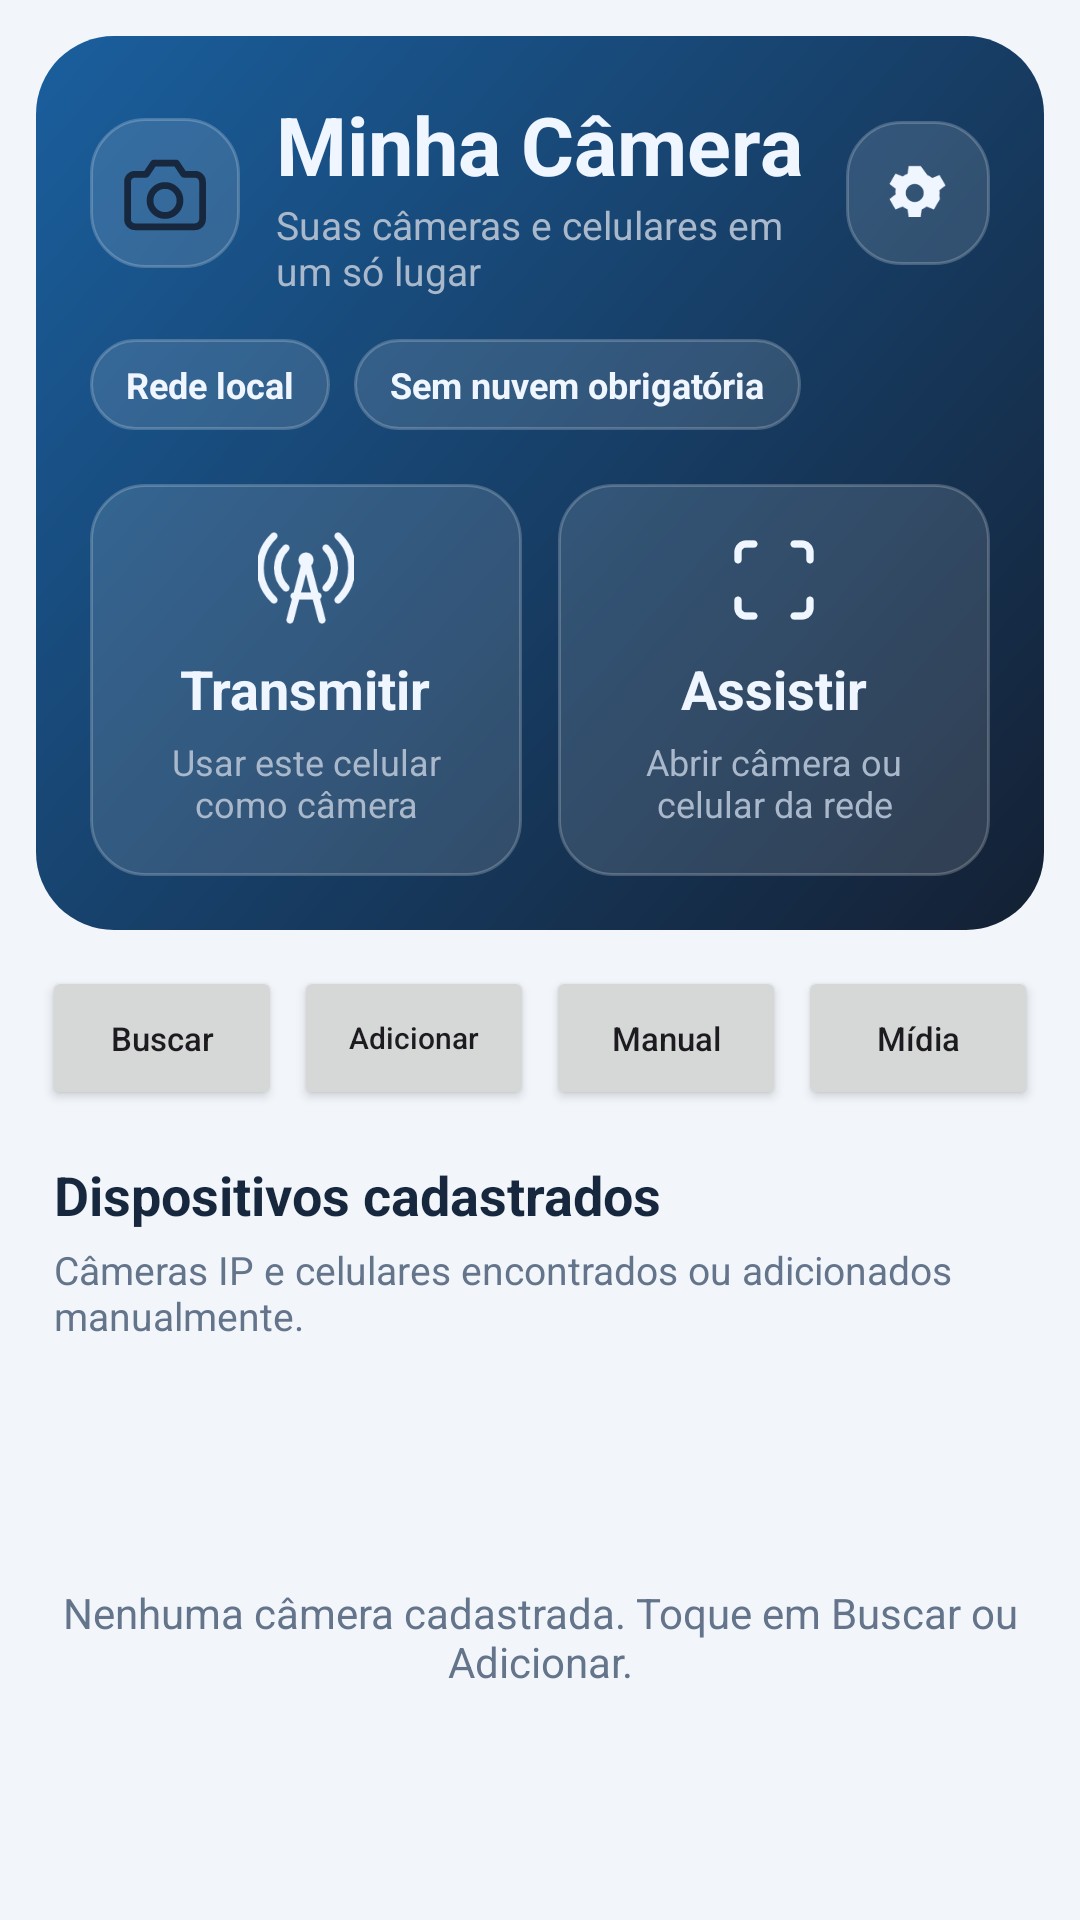

Write the Android layout XML for this screen, with the resource values it uses.
<!-- AndroidManifest.xml: application theme Theme.MinhaCamera -->
<!-- res/layout/activity_main.xml -->
<?xml version="1.0" encoding="utf-8"?>
<LinearLayout xmlns:android="http://schemas.android.com/apk/res/android"
    android:layout_width="match_parent" android:layout_height="match_parent"
    android:orientation="vertical" android:background="@color/app_background">

  <LinearLayout
      android:layout_width="match_parent" android:layout_height="wrap_content"
      android:orientation="vertical" android:padding="18dp" android:layout_margin="12dp"
      android:background="@drawable/bg_ui_hero">
    <LinearLayout android:layout_width="match_parent" android:layout_height="wrap_content"
        android:gravity="center_vertical" android:orientation="horizontal">
      <ImageView android:layout_width="50dp" android:layout_height="50dp" android:padding="10dp"
          android:src="@drawable/ic_ui_camera" android:background="@drawable/bg_ui_chip_light"
          android:contentDescription="@null"/>
      <LinearLayout android:layout_width="0dp" android:layout_height="wrap_content"
          android:layout_weight="1" android:layout_marginStart="12dp" android:orientation="vertical">
        <TextView android:layout_width="wrap_content" android:layout_height="wrap_content"
            android:text="@string/app_name" android:textSize="27sp" android:textStyle="bold"
            android:textColor="@color/player_text"/>
        <TextView android:layout_width="wrap_content" android:layout_height="wrap_content"
            android:text="Suas câmeras e celulares em um só lugar"
            android:textSize="13sp" android:textColor="@color/player_muted"/>
      </LinearLayout>
      <ImageView android:id="@+id/mainMore" android:layout_width="48dp" android:layout_height="48dp"
          android:padding="12dp" android:src="@drawable/ic_ui_settings" android:tint="@color/player_text"
          android:background="@drawable/bg_ui_chip_light" android:clickable="true" android:focusable="true"
          android:contentDescription="@string/home_settings"/>
    </LinearLayout>

    <LinearLayout android:layout_width="match_parent" android:layout_height="wrap_content"
        android:layout_marginTop="14dp" android:orientation="horizontal">
      <TextView android:layout_width="wrap_content" android:layout_height="wrap_content"
          android:text="Rede local" android:textColor="@color/player_text" android:textStyle="bold"
          android:textSize="12sp" android:background="@drawable/bg_ui_chip_light"
          android:paddingStart="12dp" android:paddingEnd="12dp" android:paddingTop="7dp" android:paddingBottom="7dp"/>
      <TextView android:layout_width="wrap_content" android:layout_height="wrap_content"
          android:layout_marginStart="8dp" android:text="Sem nuvem obrigatória"
          android:textColor="@color/player_text" android:textStyle="bold" android:textSize="12sp"
          android:background="@drawable/bg_ui_chip_light"
          android:paddingStart="12dp" android:paddingEnd="12dp" android:paddingTop="7dp" android:paddingBottom="7dp"/>
    </LinearLayout>

    <LinearLayout android:layout_width="match_parent" android:layout_height="wrap_content"
        android:layout_marginTop="18dp" android:orientation="horizontal" android:weightSum="2">
      <LinearLayout android:id="@+id/roleTransmit" android:layout_width="0dp" android:layout_weight="1"
          android:layout_height="wrap_content" android:minHeight="118dp" android:padding="16dp"
          android:gravity="center" android:orientation="vertical" android:background="@drawable/bg_ui_chip_light"
          android:clickable="true" android:focusable="true" android:layout_marginEnd="6dp">
        <ImageView android:layout_width="32dp" android:layout_height="32dp" android:src="@drawable/ic_ui_tower"
            android:tint="@color/player_text" android:contentDescription="@null"/>
        <TextView android:layout_width="wrap_content" android:layout_height="wrap_content"
            android:text="@string/home_transmit" android:textStyle="bold" android:textColor="@color/player_text"
            android:textSize="18sp" android:layout_marginTop="8dp"/>
        <TextView android:layout_width="wrap_content" android:layout_height="wrap_content"
            android:text="Usar este celular como câmera" android:textColor="@color/player_muted"
            android:textSize="12sp" android:layout_marginTop="4dp" android:gravity="center"/>
      </LinearLayout>
      <LinearLayout android:id="@+id/roleAssistir" android:layout_width="0dp" android:layout_weight="1"
          android:layout_height="wrap_content" android:minHeight="118dp" android:padding="16dp"
          android:gravity="center" android:orientation="vertical" android:background="@drawable/bg_ui_chip_light"
          android:clickable="true" android:focusable="true" android:layout_marginStart="6dp">
        <ImageView android:layout_width="32dp" android:layout_height="32dp" android:src="@drawable/ic_ui_scan"
            android:tint="@color/player_text" android:contentDescription="@null"/>
        <TextView android:layout_width="wrap_content" android:layout_height="wrap_content"
            android:text="@string/home_watch" android:textStyle="bold" android:textColor="@color/player_text"
            android:textSize="18sp" android:layout_marginTop="8dp"/>
        <TextView android:layout_width="wrap_content" android:layout_height="wrap_content"
            android:text="Abrir câmera ou celular da rede" android:textColor="@color/player_muted"
            android:textSize="12sp" android:layout_marginTop="4dp" android:gravity="center"/>
      </LinearLayout>
    </LinearLayout>
  </LinearLayout>

  
  <LinearLayout android:layout_width="match_parent" android:layout_height="wrap_content"
      android:paddingHorizontal="12dp" android:orientation="horizontal" android:gravity="center_vertical"
      android:baselineAligned="false">
    <Button android:id="@+id/mainScan" android:layout_width="0dp" android:layout_weight="1"
        android:layout_height="48dp" android:layout_marginHorizontal="2dp"
        android:minWidth="0dp" android:paddingHorizontal="0dp" android:text="Buscar" android:textSize="11sp"
        android:textAllCaps="false"/>
    <Button android:id="@+id/mainAdd" android:layout_width="0dp" android:layout_weight="1"
        android:layout_height="48dp" android:layout_marginHorizontal="2dp"
        android:minWidth="0dp" android:paddingHorizontal="0dp" android:text="Adicionar" android:textSize="10sp"
        android:textAllCaps="false"/>
    <Button android:id="@+id/phoneManual" android:layout_width="0dp" android:layout_weight="1"
        android:layout_height="48dp" android:layout_marginHorizontal="2dp"
        android:minWidth="0dp" android:paddingHorizontal="0dp" android:text="Manual" android:textSize="11sp"
        android:contentDescription="Inserir endereço manualmente" android:textAllCaps="false"/>
    <Button android:id="@+id/mainMedia" android:layout_width="0dp" android:layout_weight="1"
        android:layout_height="48dp" android:layout_marginHorizontal="2dp"
        android:minWidth="0dp" android:paddingHorizontal="0dp" android:text="Mídia" android:textSize="11sp"
        android:contentDescription="Central multimídia" android:textAllCaps="false"/>
  </LinearLayout>

  <TextView android:layout_width="match_parent" android:layout_height="wrap_content"
      android:layout_marginStart="18dp" android:layout_marginTop="16dp" android:layout_marginBottom="4dp"
      android:text="@string/home_all" android:textSize="18sp" android:textStyle="bold" android:textColor="@color/app_text"/>
  <TextView android:layout_width="match_parent" android:layout_height="wrap_content"
      android:layout_marginStart="18dp" android:layout_marginEnd="18dp" android:layout_marginBottom="4dp"
      android:text="Câmeras IP e celulares encontrados ou adicionados manualmente." android:textSize="13sp" android:textColor="@color/ui_muted"/>

  <FrameLayout android:layout_width="match_parent" android:layout_height="0dp" android:layout_weight="1">
    <ListView android:id="@+id/list" android:layout_width="match_parent" android:layout_height="match_parent"
        android:divider="@android:color/transparent" android:dividerHeight="2dp" android:paddingBottom="24dp" android:clipToPadding="false"/>
    <TextView android:id="@+id/empty" android:layout_width="match_parent" android:layout_height="wrap_content"
        android:layout_gravity="center" android:padding="20dp" android:gravity="center"
        android:text="@string/ui_empty_cameras" android:textColor="@color/ui_muted"/>
  </FrameLayout>
</LinearLayout>
<!-- resources referenced by this layout -->
<resources>
  <color name="app_background">#F2F6FB</color>
  <color name="app_text">#17283E</color>
  <color name="player_muted">#A9B8CA</color>
  <color name="player_text">#F0F6FF</color>
  <color name="ui_muted">#63748B</color>
  <!-- drawable bg_ui_chip_light (drawable) -->
  <?xml version="1.0" encoding="utf-8"?>
  <shape xmlns:android="http://schemas.android.com/apk/res/android" android:shape="rectangle">
      <solid android:color="#1FFFFFFF"/>
      <stroke android:width="1dp" android:color="#35FFFFFF"/>
      <corners android:radius="18dp"/>
  </shape>
  <!-- drawable bg_ui_hero (drawable) -->
  <?xml version="1.0" encoding="utf-8"?>
  <shape xmlns:android="http://schemas.android.com/apk/res/android" android:shape="rectangle">
      <gradient android:angle="135" android:startColor="#142033" android:endColor="#1A5F9E"/>
      <corners android:radius="26dp"/>
  </shape>
  <!-- drawable ic_ui_camera (drawable) -->
  <?xml version="1.0" encoding="utf-8"?>
  <vector xmlns:android="http://schemas.android.com/apk/res/android" android:width="24dp" android:height="24dp" android:viewportWidth="24" android:viewportHeight="24">
      <path android:fillColor="@android:color/transparent" android:strokeColor="@color/app_text" android:strokeWidth="1.8" android:strokeLineCap="round" android:strokeLineJoin="round" android:pathData="M4 7h3l2 -3h6l2 3h3a2 2 0 0 1 2 2v10a2 2 0 0 1 -2 2H4a2 2 0 0 1 -2 -2V9a2 2 0 0 1 2 -2z M12 10a4 4 0 1 0 0 8a4 4 0 1 0 0 -8" />
  </vector>
  <!-- drawable ic_ui_scan (drawable) -->
  <?xml version="1.0" encoding="utf-8"?>
  <vector xmlns:android="http://schemas.android.com/apk/res/android" android:width="24dp" android:height="24dp" android:viewportWidth="24" android:viewportHeight="24">
      <path android:fillColor="@android:color/transparent" android:strokeColor="@color/app_text" android:strokeWidth="1.8" android:strokeLineCap="round" android:strokeLineJoin="round" android:pathData="M7 3H5a2 2 0 0 0 -2 2v2 M17 3h2a2 2 0 0 1 2 2v2 M21 17v2a2 2 0 0 1 -2 2h-2 M3 17v2a2 2 0 0 0 2 2h2" />
  </vector>
  <!-- drawable ic_ui_settings (drawable) -->
  <vector xmlns:android="http://schemas.android.com/apk/res/android" android:width="24dp" android:height="24dp" android:viewportWidth="24" android:viewportHeight="24"><path android:fillColor="@color/app_text" android:pathData="M19.14,12.94a7.9,7.9 0,0 0,0 -1.88l2.03,-1.58l-2,-3.46l-2.4,0.97a8.1,8.1 0,0 0,-1.63 -0.94L12.9,3H8.9l-0.36,2.56c-0.58,0.22 -1.12,0.53 -1.63,0.94L4.5,5.53l-2,3.46l2.03,1.58a7.9,7.9 0,0 0,0 1.88L2.5,14.03l2,3.46l2.4,-0.97c0.5,0.4 1.05,0.72 1.63,0.94L8.9,20h4l0.36,-2.54c0.58,-0.22 1.12,-0.54 1.63,-0.94l2.4,0.97l2,-3.46zM10.9,15a3,3 0,1 1,0 -6a3,3 0,0 1,0 6"/></vector>
  <!-- drawable ic_ui_tower (drawable) -->
  <?xml version="1.0" encoding="utf-8"?>
  <vector xmlns:android="http://schemas.android.com/apk/res/android" android:width="24dp" android:height="24dp" android:viewportWidth="24" android:viewportHeight="24">
      <path android:fillColor="@android:color/transparent" android:strokeColor="@color/app_text" android:strokeWidth="1.8" android:strokeLineCap="round" android:strokeLineJoin="round" android:pathData="M12 7l-4 15 M12 7l4 15 M9 16h6 M7 4a7 7 0 0 0 0 10 M17 4a7 7 0 0 1 0 10 M4 1a11 11 0 0 0 0 16 M20 1a11 11 0 0 1 0 16 M12 6a1 1 0 1 0 0 2a1 1 0 1 0 0 -2" />
  </vector>
  <string name="app_name">Minha Câmera</string>
  <string name="home_all">Dispositivos cadastrados</string>
  <string name="home_settings">Configurações</string>
  <string name="home_transmit">Transmitir</string>
  <string name="home_watch">Assistir</string>
  <string name="ui_empty_cameras">Nenhuma câmera cadastrada. Toque em Buscar ou Adicionar.</string>
  <color name="brand_primary">#176BCE</color>
  <color name="brand_on_primary">#FFFFFF</color>
  <color name="brand_secondary">#007F8B</color>
  <color name="app_surface">#FFFFFF</color>
</resources>
